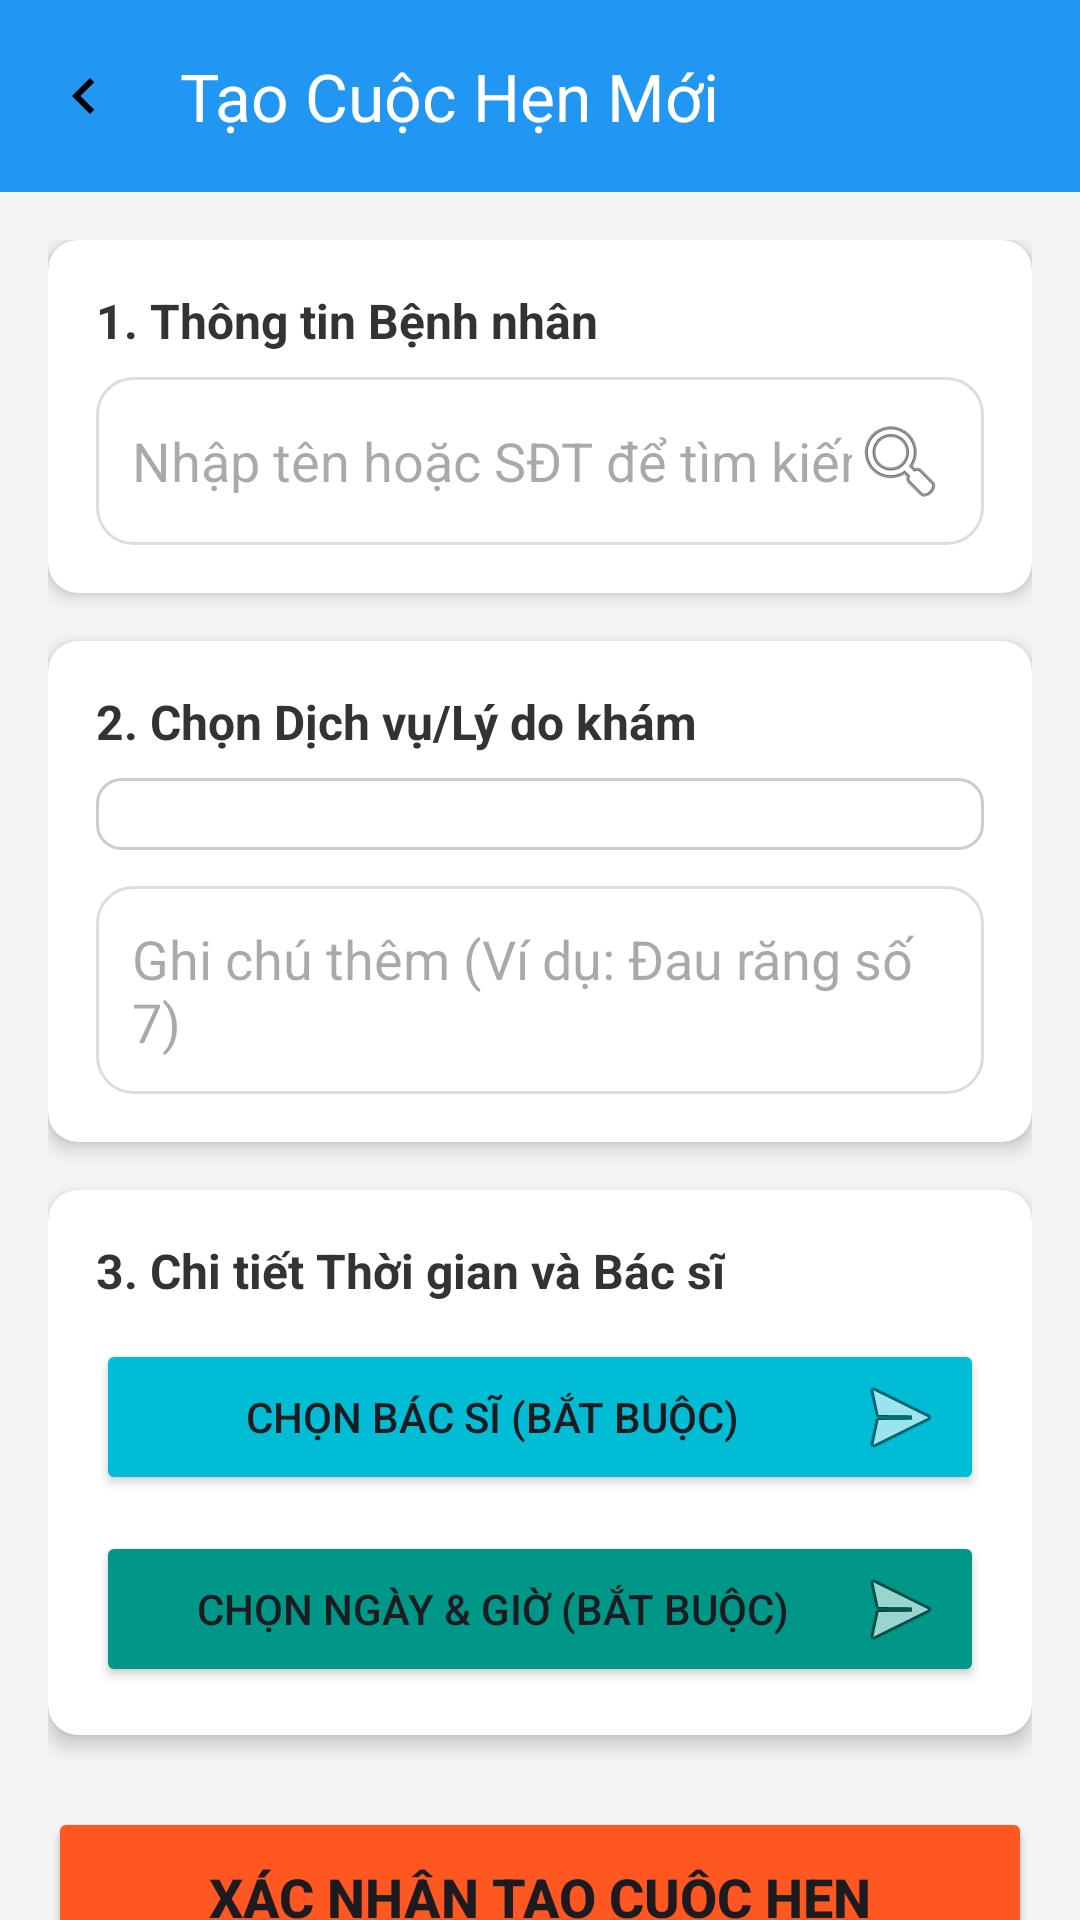

The Android layout XML behind this screen, and the referenced resources:
<!-- AndroidManifest.xml: application theme Theme.NhaKhoaApp -->
<!-- res/layout/activity_new_appointment.xml -->
<?xml version="1.0" encoding="utf-8"?>
<androidx.constraintlayout.widget.ConstraintLayout xmlns:android="http://schemas.android.com/apk/res/android"
        xmlns:app="http://schemas.android.com/apk/res-auto"
        xmlns:tools="http://schemas.android.com/tools"
        android:layout_width="match_parent"
        android:layout_height="match_parent"
        android:background="#F5F5F5"
        tools:context=".activities.NewAppointmentActivity">

    <androidx.appcompat.widget.Toolbar
            android:id="@+id/toolbar"
            android:layout_width="match_parent"
            android:layout_height="?attr/actionBarSize"
            android:background="#2196F3"
            app:title="Tạo Cuộc Hẹn Mới"
            app:titleTextColor="@android:color/white"
            app:navigationIcon="@drawable/ic_arrow_back"
            app:layout_constraintTop_toTopOf="parent" />

    <androidx.core.widget.NestedScrollView
            android:layout_width="match_parent"
            android:layout_height="0dp"
            app:layout_constraintTop_toBottomOf="@id/toolbar"
            app:layout_constraintBottom_toBottomOf="parent">

        <LinearLayout
                android:layout_width="match_parent"
                android:layout_height="wrap_content"
                android:orientation="vertical"
                android:padding="16dp">

            <androidx.cardview.widget.CardView
                    android:layout_width="match_parent"
                    android:layout_height="wrap_content"
                    app:cardCornerRadius="10dp"
                    app:cardElevation="4dp"
                    android:layout_marginBottom="16dp">

                <LinearLayout
                        android:layout_width="match_parent"
                        android:layout_height="wrap_content"
                        android:orientation="vertical"
                        android:padding="16dp">

                    <TextView
                            android:layout_width="wrap_content"
                            android:layout_height="wrap_content"
                            android:text="1. Thông tin Bệnh nhân"
                            android:textSize="16sp"
                            android:textStyle="bold"
                            android:textColor="#333333"
                            android:layout_marginBottom="8dp"/>

                    <EditText
                            android:id="@+id/et_patient_info"
                            android:layout_width="match_parent"
                            android:layout_height="wrap_content"
                            android:hint="Nhập tên hoặc SĐT để tìm kiếm bệnh nhân"
                            android:inputType="text"
                            android:padding="12dp"
                            android:background="@drawable/rounded_edittext_background"
                            android:drawableRight="@android:drawable/ic_menu_search"/>

                    <TextView
                            android:id="@+id/tv_selected_patient"
                            android:layout_width="match_parent"
                            android:layout_height="wrap_content"
                            android:layout_marginTop="8dp"
                            android:textStyle="italic"
                            android:textColor="#4CAF50"
                            android:visibility="gone"
                            tools:text="Bệnh nhân đã chọn: Nguyễn Thị Lan (090xxxxxxx)"/>

                </LinearLayout>
            </androidx.cardview.widget.CardView>

            <androidx.cardview.widget.CardView
                    android:layout_width="match_parent"
                    android:layout_height="wrap_content"
                    app:cardCornerRadius="10dp"
                    app:cardElevation="4dp"
                    android:layout_marginBottom="16dp">

                <LinearLayout
                        android:layout_width="match_parent"
                        android:layout_height="wrap_content"
                        android:orientation="vertical"
                        android:padding="16dp">

                    <TextView
                            android:layout_width="wrap_content"
                            android:layout_height="wrap_content"
                            android:text="2. Chọn Dịch vụ/Lý do khám"
                            android:textSize="16sp"
                            android:textStyle="bold"
                            android:textColor="#333333"
                            android:layout_marginBottom="8dp"/>

                    <Spinner
                            android:id="@+id/spinner_service"
                            android:layout_width="match_parent"
                            android:layout_height="wrap_content"
                            android:padding="12dp"
                            android:background="@drawable/spinner_border"/>

                    <EditText
                            android:id="@+id/et_note"
                            android:layout_width="match_parent"
                            android:layout_height="wrap_content"
                            android:layout_marginTop="12dp"
                            android:hint="Ghi chú thêm (Ví dụ: Đau răng số 7)"
                            android:inputType="textMultiLine"
                            android:minLines="2"
                            android:padding="12dp"
                            android:background="@drawable/rounded_edittext_background"/>

                </LinearLayout>
            </androidx.cardview.widget.CardView>

            <androidx.cardview.widget.CardView
                    android:layout_width="match_parent"
                    android:layout_height="wrap_content"
                    app:cardCornerRadius="10dp"
                    app:cardElevation="4dp"
                    android:layout_marginBottom="24dp">

                <LinearLayout
                        android:layout_width="match_parent"
                        android:layout_height="wrap_content"
                        android:orientation="vertical"
                        android:padding="16dp">

                    <TextView
                            android:layout_width="wrap_content"
                            android:layout_height="wrap_content"
                            android:text="3. Chi tiết Thời gian và Bác sĩ"
                            android:textSize="16sp"
                            android:textStyle="bold"
                            android:textColor="#333333"
                            android:layout_marginBottom="12dp"/>

                    <Button
                            android:id="@+id/btn_select_doctor"
                            android:layout_width="match_parent"
                            android:layout_height="wrap_content"
                            android:text="Chọn Bác sĩ (Bắt buộc)"
                            android:backgroundTint="#00BCD4"
                            android:drawableRight="@android:drawable/ic_menu_send"
                            app:cornerRadius="8dp"
                            android:layout_marginBottom="12dp"/>

                    <Button
                            android:id="@+id/btn_select_time"
                            android:layout_width="match_parent"
                            android:layout_height="wrap_content"
                            android:text="Chọn Ngày &amp; Giờ (Bắt buộc)"
                            android:backgroundTint="#009688"
                            android:drawableRight="@android:drawable/ic_menu_send"
                            app:cornerRadius="8dp"/>

                    <TextView
                            android:id="@+id/tv_selected_doctor_time"
                            android:layout_width="match_parent"
                            android:layout_height="wrap_content"
                            android:layout_marginTop="8dp"
                            android:textStyle="italic"
                            android:textColor="#8BC34A"
                            android:visibility="gone"
                            tools:text="Đã chọn: BS. Đoàn Hồng Lê - 14:00, 14/10/2024"/>

                </LinearLayout>
            </androidx.cardview.widget.CardView>

            <Button
                    android:id="@+id/btn_confirm_appointment"
                    android:layout_width="match_parent"
                    android:layout_height="60dp"
                    android:text="XÁC NHẬN TẠO CUỘC HẸN"
                    android:textSize="18sp"
                    android:textStyle="bold"
                    android:backgroundTint="#FF5722"
                    app:cornerRadius="10dp"/>

        </LinearLayout>
    </androidx.core.widget.NestedScrollView>
</androidx.constraintlayout.widget.ConstraintLayout>
<!-- resources referenced by this layout -->
<resources>
  <!-- drawable ic_arrow_back (drawable) -->
  <?xml version="1.0" encoding="utf-8"?>
  <vector xmlns:android="http://schemas.android.com/apk/res/android"
      android:width="24dp"
      android:height="24dp"
      android:viewportWidth="24"
      android:viewportHeight="24">
  
      <path
          android:fillColor="@android:color/black"
          android:pathData="M15.41,7.41L14,6l-6,6 6,6 1.41,-1.41L10.83,12z" />
  </vector>
  <!-- drawable rounded_edittext_background (drawable) -->
  <?xml version="1.0" encoding="utf-8"?>
  <shape xmlns:android="http://schemas.android.com/apk/res/android"
      android:shape="rectangle">
  
      <corners android:radius="12dp" />
      <solid android:color="@android:color/white" />
      <stroke
          android:width="1dp"
          android:color="#DDDDDD" />
  
  </shape>
  <!-- drawable spinner_border (drawable) -->
  <?xml version="1.0" encoding="utf-8"?>
  <shape xmlns:android="http://schemas.android.com/apk/res/android"
      android:shape="rectangle">
  
      <corners android:radius="8dp" />
      <solid android:color="@android:color/white" />
      <stroke
          android:width="1dp"
          android:color="#CCCCCC" />
  
  </shape>
  <style name="Theme.NhaKhoaApp" parent="Theme.Material3.DayNight.NoActionBar">
          
          <item name="android:statusBarColor">@android:color/transparent</item>
          <item name="colorPrimary">@color/purple_500</item>
          
      </style>
  <color name="purple_500">#FF6200EE</color>
</resources>
